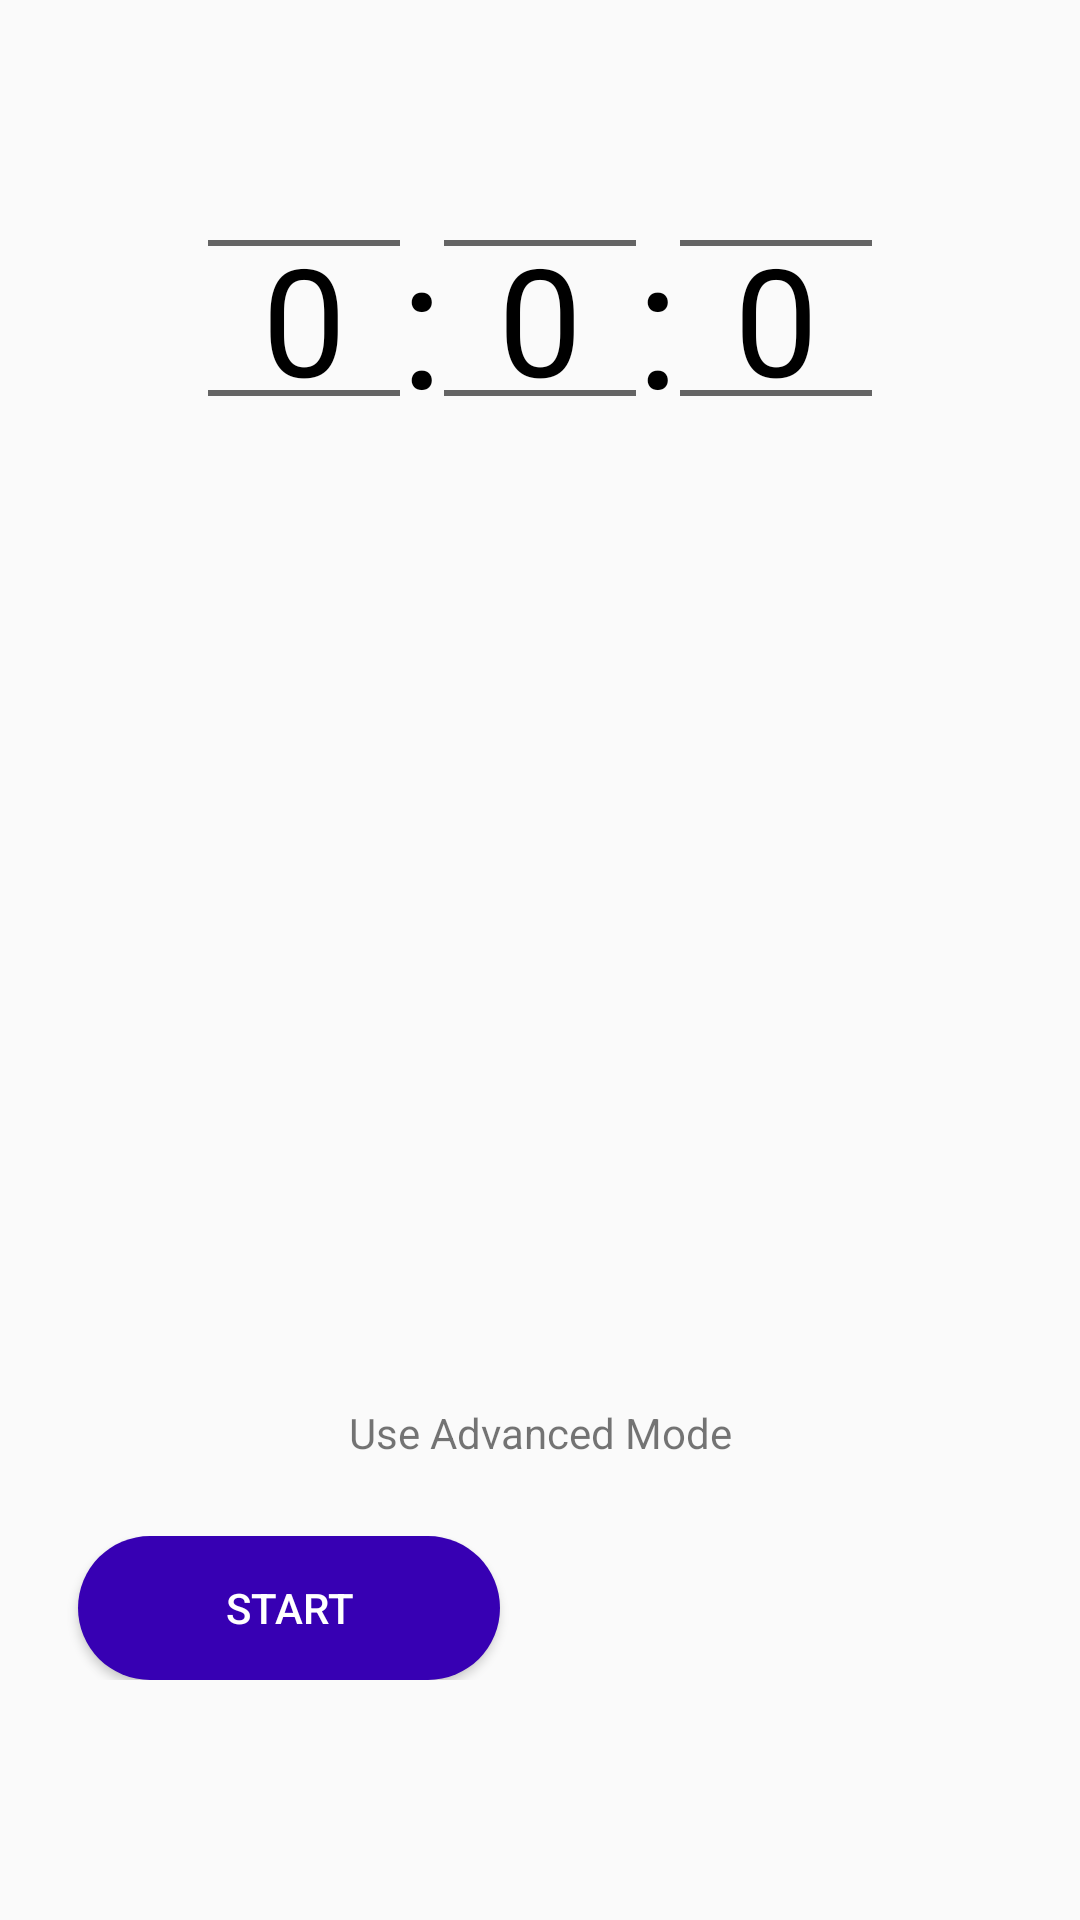

The Android layout XML behind this screen, and the referenced resources:
<!-- AndroidManifest.xml: application theme AppTheme -->
<!-- res/layout/fragment_timer.xml -->
<?xml version="1.0" encoding="utf-8"?>
<androidx.constraintlayout.widget.ConstraintLayout xmlns:android="http://schemas.android.com/apk/res/android"
    xmlns:app="http://schemas.android.com/apk/res-auto"
    android:layout_width="match_parent"
    android:layout_height="match_parent">

    <TextView
        android:id="@+id/text_view_countdown"
        android:layout_width="wrap_content"
        android:layout_height="wrap_content"
        android:layout_centerHorizontal="true"
        android:layout_centerVertical="true"
        android:gravity="center"
        android:text="00:00:00"
        android:textColor="@android:color/black"
        android:textSize="50sp"
        android:visibility="invisible"
        app:layout_constraintBottom_toBottomOf="@+id/timePicker"
        app:layout_constraintEnd_toEndOf="parent"
        app:layout_constraintStart_toStartOf="parent"
        app:layout_constraintTop_toTopOf="@+id/timePicker" />

    <RelativeLayout
        android:id="@+id/timePicker"
        android:layout_width="wrap_content"
        android:layout_height="wrap_content"
        android:layout_marginStart="24dp"
        android:layout_marginTop="16dp"
        android:layout_marginEnd="24dp"
        app:layout_constraintEnd_toEndOf="parent"
        app:layout_constraintStart_toStartOf="parent"
        app:layout_constraintTop_toTopOf="parent">

        <NumberPicker
            android:id="@+id/hourPicker"
            android:layout_width="wrap_content"
            android:layout_height="wrap_content"
            android:scrollbarSize="4dp"
            android:theme="@style/numberPickerCustomSize" />

        <TextView
            android:id="@+id/textView"
            android:layout_width="wrap_content"
            android:layout_height="wrap_content"
            android:layout_centerVertical="true"
            android:layout_toRightOf="@id/hourPicker"
            android:layout_weight="1"
            android:gravity="center"
            android:text=":"
            android:textColor="@android:color/black"
            android:textSize="60sp" />

        <NumberPicker
            android:id="@+id/minPicker"
            android:layout_width="wrap_content"
            android:layout_height="wrap_content"
            android:layout_toRightOf="@id/textView"
            android:scrollbarSize="4dp"
            android:theme="@style/numberPickerCustomSize" />

        <TextView
            android:id="@+id/textView2"
            android:layout_width="wrap_content"
            android:layout_height="wrap_content"
            android:layout_centerVertical="true"
            android:layout_toRightOf="@id/minPicker"
            android:layout_weight="1"
            android:gravity="center"
            android:text=":"
            android:textColor="@android:color/black"
            android:textSize="60sp" />

        <NumberPicker
            android:id="@+id/secPicker"
            android:layout_width="wrap_content"
            android:layout_height="wrap_content"
            android:layout_toRightOf="@id/textView2"
            android:scrollbarSize="4dp"
            android:theme="@style/numberPickerCustomSize" />
    </RelativeLayout>

    <TextView
        android:id="@+id/advance"
        android:layout_width="wrap_content"
        android:layout_height="wrap_content"
        android:layout_marginBottom="25dp"
        android:text="@string/advanced_mode"
        app:layout_constraintBottom_toTopOf="@+id/button_Layout"
        app:layout_constraintEnd_toEndOf="parent"
        app:layout_constraintStart_toStartOf="parent" />

    <LinearLayout
        android:id="@+id/button_Layout"
        android:layout_width="0dp"
        android:layout_height="wrap_content"
        android:layout_marginBottom="80dp"
        android:orientation="horizontal"
        android:weightSum="7"
        app:layout_constraintBottom_toBottomOf="parent"
        app:layout_constraintEnd_toEndOf="parent"
        app:layout_constraintHorizontal_bias="0.5"
        app:layout_constraintStart_toStartOf="parent">

        <LinearLayout
            android:layout_width="wrap_content"
            android:layout_height="match_parent"
            android:layout_weight="1"
            android:orientation="horizontal"></LinearLayout>

        <Button
            android:id="@+id/button_start_pause"
            android:layout_width="wrap_content"
            android:layout_height="wrap_content"
            android:layout_weight="2"
            android:background="@drawable/button_shape_blue"
            android:text="@string/start"
            android:textColor="@android:color/white" />

        <LinearLayout
            android:layout_width="wrap_content"
            android:layout_height="match_parent"
            android:layout_weight="1"
            android:orientation="horizontal"></LinearLayout>

        <Button
            android:id="@+id/button_reset"
            android:layout_width="wrap_content"
            android:layout_height="wrap_content"
            android:layout_weight="2"
            android:background="@drawable/button_shape_red"
            android:text="@string/reset"
            android:textColor="@android:color/white"
            android:visibility="invisible" />

        <LinearLayout
            android:layout_width="wrap_content"
            android:layout_height="match_parent"
            android:layout_weight="1"
            android:orientation="horizontal"></LinearLayout>
    </LinearLayout>

    <androidx.constraintlayout.widget.Guideline
        android:id="@+id/guideline2"
        android:layout_width="wrap_content"
        android:layout_height="wrap_content"
        android:orientation="horizontal"
        app:layout_constraintGuide_begin="20dp" />

</androidx.constraintlayout.widget.ConstraintLayout>
<!-- resources referenced by this layout -->
<resources>
  <!-- drawable button_shape_blue (drawable-v21) -->
  <?xml version="1.0" encoding="utf-8"?>
  <shape xmlns:android="http://schemas.android.com/apk/res/android"
      android:shape="rectangle">
      <corners android:radius="100dp" />
      <solid android:color="@color/design_default_color_primary_dark" />
      <size android:layout_height="50dp" />
  </shape>
  <!-- drawable button_shape_red (drawable-v21) -->
  <?xml version="1.0" encoding="utf-8"?>
  <shape xmlns:android="http://schemas.android.com/apk/res/android"
      android:shape="rectangle">
      <corners android:radius="100dp" />
      <solid android:color="@color/colorAccent" />
      <size android:layout_height="50dp" />
  </shape>
  <string name="advanced_mode">Use Advanced Mode</string>
  <string name="reset">RESET</string>
  <string name="start">START</string>
  <style name="numberPickerCustomSize">
          
          <item name="android:textSize">50sp</item>
          
          <item name="android:editTextColor">@android:color/black</item>
      </style>
  <style name="AppTheme" parent="Theme.AppCompat.Light.DarkActionBar">
          
          <item name="colorPrimary">@android:color/black</item>
          <item name="colorPrimaryDark">@android:color/black</item>
          <item name="colorAccent">@color/colorAccent</item>
      </style>
  <!-- not gathered from this repository: default colours our renderer supplied (Android Studio template values) -->
  <color name="colorAccent">#FF03DAC5</color>
</resources>
